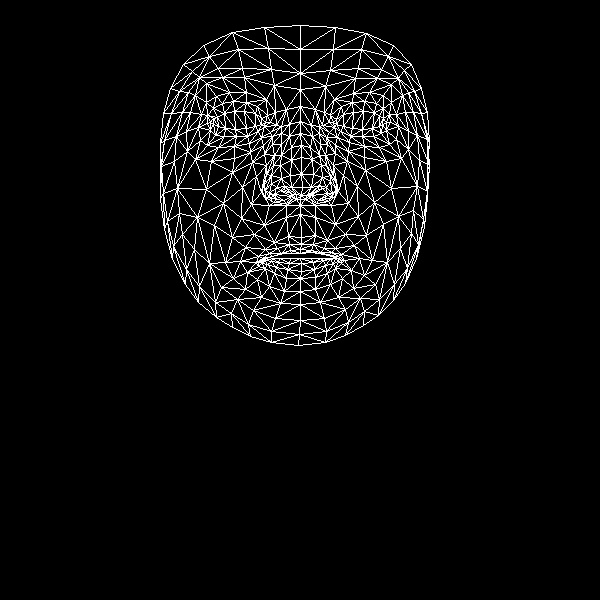

The data file committed next to this chart (first rows):
, x, y
0, 301, 237
1, 302, 187
2, 300, 205
3, 291, 147
4, 301, 174
5, 301, 157
6, 300, 121
7, 213, 124
8, 300, 89
9, 300, 73
10, 300, 25
11, 301, 244
12, 300, 249
13, 300, 253
14, 300, 258
15, 301, 263
16, 301, 271
17, 300, 278
18, 300, 291
19, 301, 195
20, 291, 196
21, 170, 88
22, 247, 136
23, 236, 136
24, 224, 136
25, 210, 130
26, 258, 131
27, 233, 101
28, 246, 102
29, 222, 103
30, 213, 108
31, 200, 140
32, 253, 310
33, 210, 122
34, 164, 140
35, 186, 131
36, 242, 187
37, 288, 236
38, 290, 250
39, 274, 242
40, 265, 249
41, 281, 253
42, 272, 256
43, 247, 272
44, 291, 187
45, 290, 175
46, 195, 95
47, 264, 154
48, 265, 190
49, 264, 184
50, 206, 189
51, 291, 160
52, 222, 77
53, 206, 83
54, 183, 64
55, 274, 85
56, 257, 106
57, 240, 261
58, 172, 259
59, 273, 196
... 408 more rows
